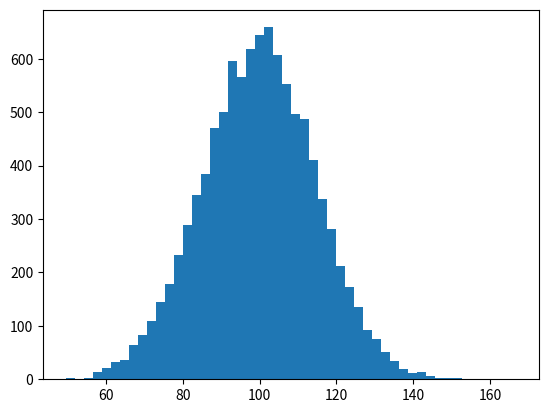

Write the Python code that produced this figure. (Note: this script raises an exception after producing the figure.)
# source: https://codesample-factory.tistory.com/621

import numpy as np
import matplotlib.pyplot as plt
import matplotlib.animation as animation


def animate(frameno):
    x = mu + sigma * np.random.randn(10000)
    n, _ = np.histogram(x, bins, normed=True)
    for rect, h in zip(patches, n):
        rect.set_height(h)
    return patches    

mu, sigma = 100, 15
fig, ax = plt.subplots()
x = mu + sigma * np.random.randn(10000)
n, bins, patches = plt.hist(x, 50, normed=1, facecolor='green', alpha=0.75)

ani = animation.FuncAnimation(fig, animate, blit=True, interval=10,
                              repeat=True)
plt.show()